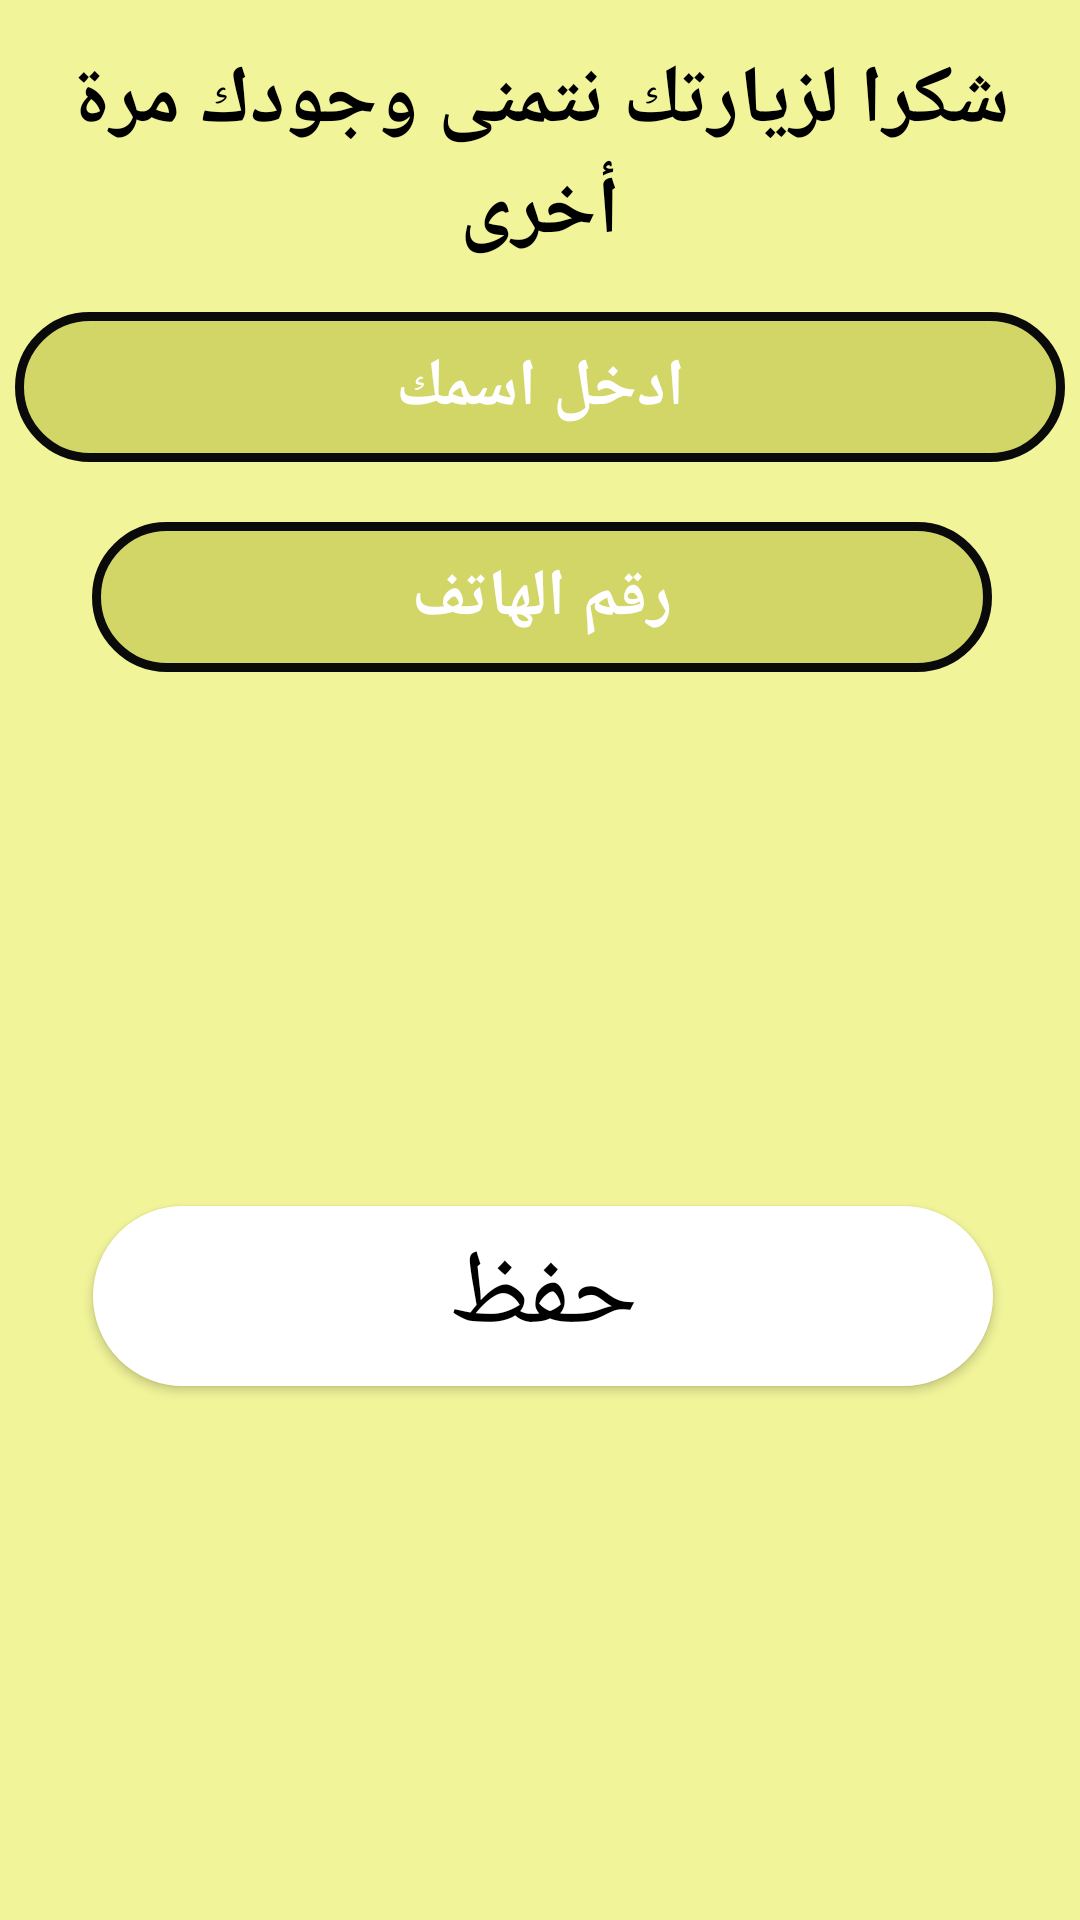

The Android layout XML behind this screen, and the referenced resources:
<!-- AndroidManifest.xml: application theme AppTheme -->
<!-- res/layout/phonenumber_arabic.xml -->
<?xml version="1.0" encoding="utf-8"?>
<androidx.constraintlayout.widget.ConstraintLayout xmlns:android="http://schemas.android.com/apk/res/android"
    xmlns:app="http://schemas.android.com/apk/res-auto"
    xmlns:tools="http://schemas.android.com/tools"
    android:layout_width="match_parent"
    android:layout_height="wrap_content"
    android:background="#ADEEF26C">

    <EditText
        android:id="@+id/txtCustomerName"
        android:layout_width="350dp"
        android:layout_height="50dp"
        android:layout_marginTop="15dp"
        android:background="@drawable/text_radu"
        android:ems="10"

        android:hint="ادخل اسمك"
        android:inputType="text"
        android:textAlignment="center"
        android:textColor="#fff"
        android:textColorHint="#fff"
        android:textSize="22sp"
        android:textStyle="bold"
        app:layout_constraintEnd_toEndOf="parent"
        app:layout_constraintHorizontal_bias="0.511"
        app:layout_constraintStart_toStartOf="parent"
        app:layout_constraintTop_toBottomOf="@+id/textView6" />

    <TextView
        android:id="@+id/textView6"
        android:layout_width="wrap_content"
        android:layout_height="wrap_content"
        android:layout_marginTop="10dp"
        android:paddingTop="5dp"
        android:text="شكرا لزيارتك نتمنى وجودك مرة أخرى"
        android:textAlignment="center"
        android:textColor="#000"
        android:textSize="27sp"
        android:textStyle="bold"
        app:layout_constraintEnd_toEndOf="parent"
        app:layout_constraintStart_toStartOf="parent"
        app:layout_constraintTop_toTopOf="parent" />

    <EditText
        android:id="@+id/txtPhoneNumber"
        android:layout_width="300dp"
        android:layout_height="50dp"
        android:layout_marginTop="20dp"
        android:background="@drawable/text_radu"
        android:ems="10"
        android:hint="رقم الهاتف"
        android:inputType="phone"
        android:textAlignment="center"
        android:textColor="#fff"
        android:textColorHint="#fff"
        android:textSize="22sp"
        android:textStyle="bold"
        app:layout_constraintEnd_toEndOf="parent"
        app:layout_constraintHorizontal_bias="0.513"
        app:layout_constraintStart_toStartOf="parent"
        app:layout_constraintTop_toBottomOf="@+id/txtCustomerName" />

    <Button
        android:id="@+id/btnSaveNameAndPhoneNumber"
        android:layout_width="300dp"
        android:layout_height="60dp"
        android:layout_marginTop="20dp"
        android:layout_marginBottom="20dp"
        android:background="@drawable/circle_button"
        android:enabled="true"
        android:text="حفظ"
        android:textAllCaps="false"
        android:textColor="#000"
        android:textSize="35sp"
        app:layout_constraintBottom_toBottomOf="parent"
        app:layout_constraintEnd_toEndOf="parent"
        app:layout_constraintHorizontal_bias="0.515"
        app:layout_constraintStart_toStartOf="parent"
        app:layout_constraintTop_toBottomOf="@+id/txtPhoneNumber" />
</androidx.constraintlayout.widget.ConstraintLayout>
<!-- resources referenced by this layout -->
<resources>
  <!-- drawable circle_button (drawable) -->
  <?xml version="1.0" encoding="utf-8"?>
  <selector xmlns:android="http://schemas.android.com/apk/res/android">
  
  
      <item android:state_pressed="true">
          <shape android:shape="oval">
              <solid android:color="#ffffff"/>
          </shape>
      </item>
  
  
  
      <item>
  
  
          <shape>
              <stroke android:width="2dp" android:color="#ffffff"/>
              <gradient android:startColor="#ffffff" android:endColor="#ffffff" android:angle="225"/>
              <corners android:radius="50dp"/>
  
          </shape>
  
      </item>
  
  
  </selector>
  <!-- drawable text_radu (drawable) -->
  <?xml version="1.0" encoding="utf-8"?>
  <selector xmlns:android="http://schemas.android.com/apk/res/android">
  <item>
      <shape>
          <solid android:color="#CBCBCF5B"/>
          <stroke android:width="3dp" android:color="#0A0A0B"/>
          <corners android:radius="50dp"/>
      </shape>
  </item>
  </selector>
  <style name="AppTheme" parent="Theme.AppCompat.Light.DarkActionBar">
          
          <item name="colorPrimary">#876A05</item>
          <item name="colorPrimaryDark">#000</item>
          <item name="colorAccent">@color/colorAccent</item>
      </style>
  <!-- not gathered from this repository: default colours our renderer supplied (Android Studio template values) -->
  <color name="colorAccent">#FF03DAC5</color>
</resources>
